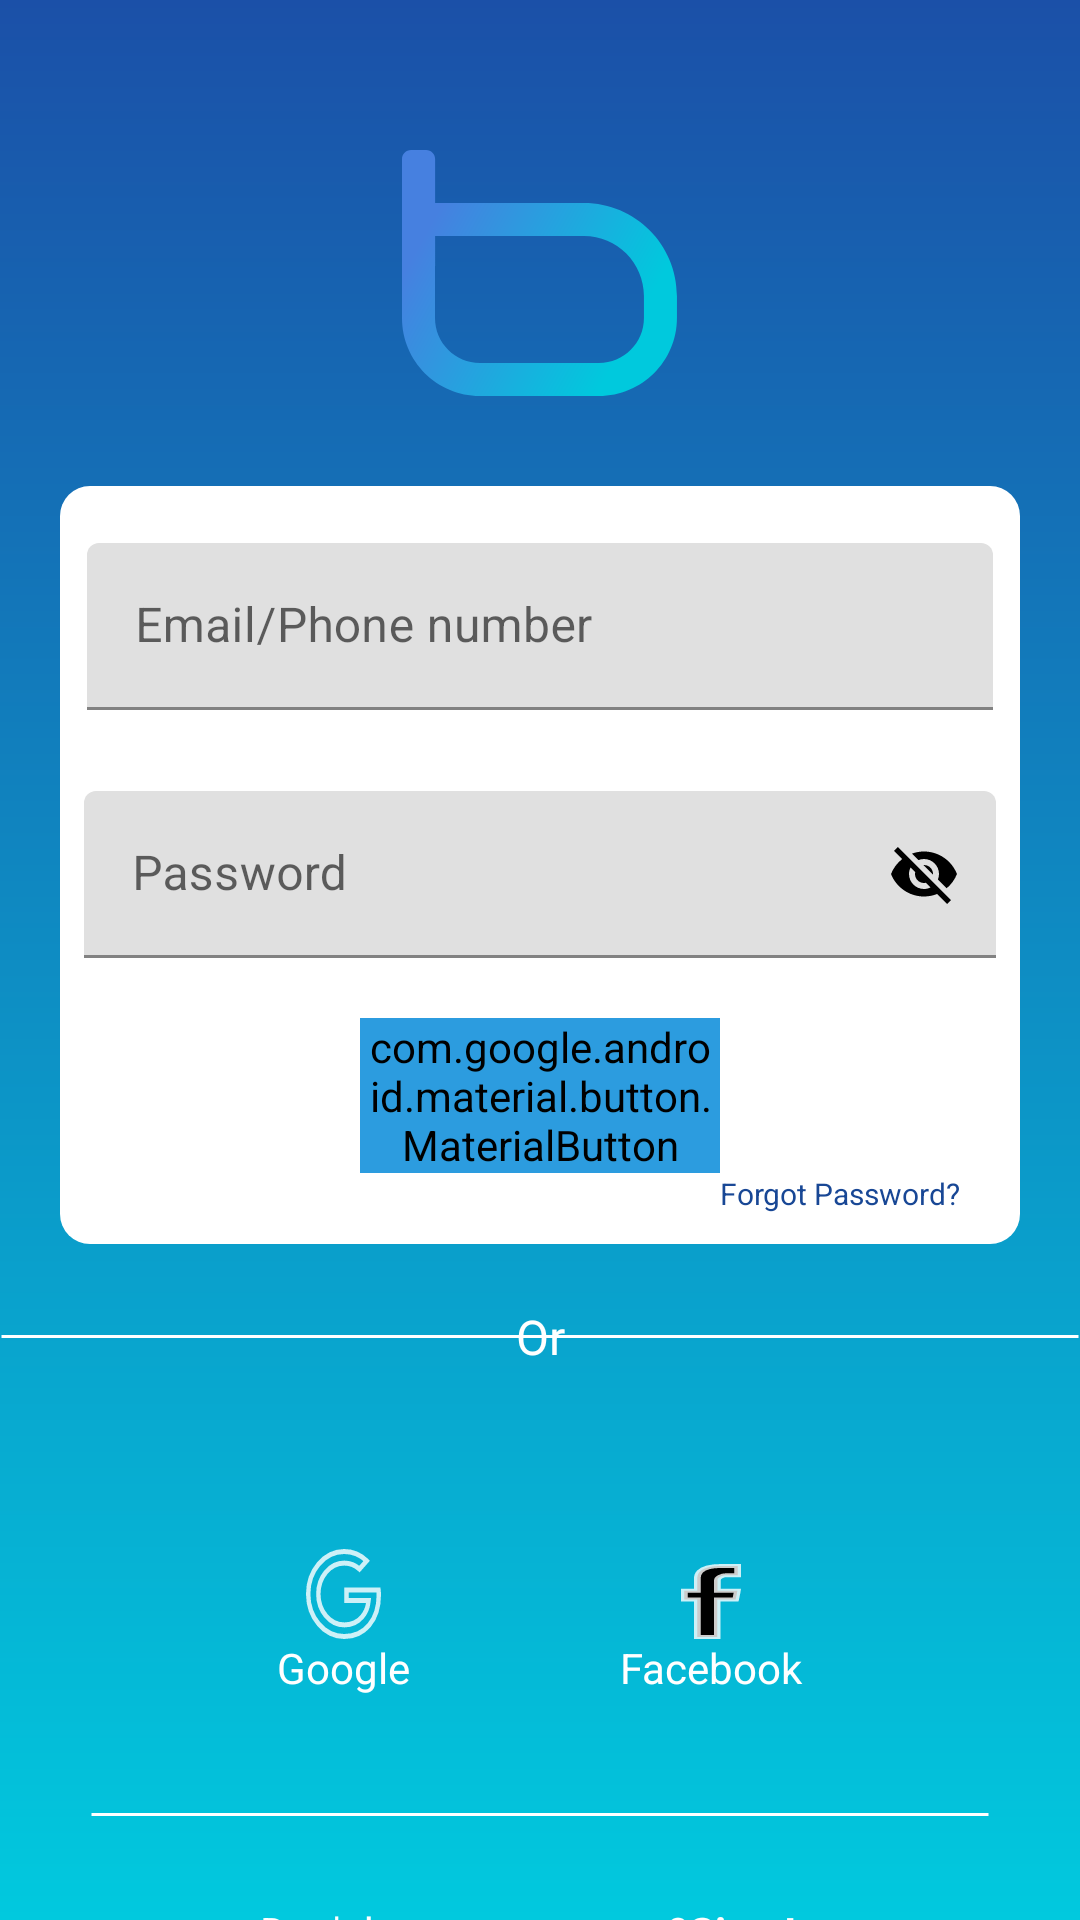

Produce the Android XML layout that renders to this screen, including the resource entries it uses.
<!-- AndroidManifest.xml: application theme Theme.MyBaseApplication -->
<!-- res/layout/fragment_sign_in.xml -->
<?xml version="1.0" encoding="utf-8"?>
<androidx.constraintlayout.widget.ConstraintLayout xmlns:android="http://schemas.android.com/apk/res/android"
    xmlns:app="http://schemas.android.com/apk/res-auto"
    xmlns:tools="http://schemas.android.com/tools"
    android:layout_width="match_parent"
    android:layout_height="match_parent"
    android:background="@drawable/gradient_backgroung"
    tools:context=".ui.signIn.SignInActivity">

    <ImageView
        android:id="@+id/lgbemrr"
        android:layout_width="wrap_content"
        android:layout_marginTop="50dp"
        android:layout_height="wrap_content"
        android:src="@drawable/bemrr"
        app:layout_constraintEnd_toEndOf="parent"
        app:layout_constraintStart_toStartOf="parent"
        app:layout_constraintTop_toTopOf="parent" />

    <androidx.constraintlayout.widget.ConstraintLayout
        android:id="@+id/form"
        android:layout_width="match_parent"
        android:layout_height="wrap_content"
        android:layout_marginStart="20dp"
        android:layout_marginTop="30dp"
        android:layout_marginEnd="20dp"
        android:background="@drawable/squreform"
        app:layout_constraintEnd_toEndOf="parent"
        app:layout_constraintStart_toStartOf="parent"
        app:layout_constraintTop_toBottomOf="@id/lgbemrr">


        <com.google.android.material.textfield.TextInputLayout
            android:id="@+id/signin_email1"
            android:layout_width="match_parent"
            android:layout_height="wrap_content"
            android:layout_marginTop="10dp"
            android:hint="@string/label_email_phone_number"
            android:padding="9dp"
            app:layout_constraintEnd_toEndOf="parent"
            app:layout_constraintStart_toStartOf="parent"
            app:layout_constraintTop_toTopOf="parent">

            <com.google.android.material.textfield.TextInputEditText
                android:id="@+id/edSignInEmail"
                android:layout_width="match_parent"
                android:layout_height="wrap_content" />

        </com.google.android.material.textfield.TextInputLayout>


        <com.google.android.material.textfield.TextInputLayout
            android:id="@+id/edsign_password1"
            android:layout_width="match_parent"
            android:layout_height="wrap_content"
            android:layout_marginTop="10dp"
            android:hint="@string/label_password"
            android:padding="8dp"
            app:endIconMode="password_toggle"
            app:endIconTint="@color/black"
            app:layout_constraintEnd_toEndOf="parent"
            app:layout_constraintStart_toStartOf="parent"
            app:layout_constraintTop_toBottomOf="@id/signin_email1">

            <com.google.android.material.textfield.TextInputEditText
                android:id="@+id/edSignInPassword"
                android:layout_width="match_parent"
                android:layout_height="wrap_content" />

        </com.google.android.material.textfield.TextInputLayout>

        <com.google.android.material.button.MaterialButton
            android:id="@+id/btSignIn"
            android:layout_width="120dp"
            android:layout_height="wrap_content"
            android:layout_marginTop="12dp"
            android:backgroundTint="@color/button_color"
            android:clickable="true"
            android:text="@string/label_sign_in"
            android:textAllCaps="false"
            android:textColor="@color/white"
            app:layout_constraintEnd_toEndOf="parent"
            app:layout_constraintStart_toStartOf="parent"
            app:layout_constraintTop_toBottomOf="@id/edsign_password1"
            app:shapeAppearance="@color/button_color" />

        <RelativeLayout
            android:layout_width="wrap_content"
            android:layout_height="wrap_content"
            android:layout_marginEnd="10dp"
            app:layout_constraintStart_toEndOf="@id/btSignIn"
            app:layout_constraintTop_toBottomOf="@id/btSignIn">

            <TextView
                android:id="@+id/tvforgotPw"
                android:layout_width="wrap_content"
                android:layout_height="wrap_content"
                android:layout_marginBottom="10dp"
                android:text="@string/label_forgot_password"
                android:textColor="@color/forgot_pass"
                android:textSize="10sp" />
        </RelativeLayout>


    </androidx.constraintlayout.widget.ConstraintLayout>

    <TextView
        android:id="@+id/singleLineTextView"
        android:layout_width="match_parent"
        android:layout_height="wrap_content"
        android:layout_marginTop="20dp"
        android:background="@drawable/single_line_background"
        android:drawablePadding="20dp"
        android:gravity="center"
        android:text="@string/label_or"
        android:textAlignment="center"
        android:textColor="@color/white"
        android:textSize="16sp"
        app:layout_constraintTop_toBottomOf="@id/form" />


    <LinearLayout
        android:id="@+id/linear_logo"
        android:layout_width="match_parent"
        android:layout_height="wrap_content"
        android:layout_marginTop="60dp"
        android:gravity="center_horizontal"
        android:orientation="horizontal"
        app:layout_constraintEnd_toEndOf="@id/singleLineTextView"
        app:layout_constraintStart_toStartOf="@id/singleLineTextView"
        app:layout_constraintTop_toBottomOf="@id/singleLineTextView">

        <TextView
            android:id="@+id/lgSignInGoogle"
            android:layout_width="wrap_content"
            android:layout_height="wrap_content"
            android:clickable="true"
            android:drawableTop="@drawable/google_logo"
            android:text="@string/logo_google"
            android:textColor="@color/white" />

        <Space
            android:layout_width="70dp"
            android:layout_height="wrap_content" />

        <TextView
            android:id="@+id/lgSignInFacebook"
            android:layout_width="wrap_content"
            android:layout_height="wrap_content"
            android:clickable="true"
            android:drawableTop="@drawable/facebook_logo"
            android:text="@string/logo_facebook"
            android:textColor="@color/white" />

    </LinearLayout>

    <TextView
        android:id="@+id/singleLine"
        android:layout_width="match_parent"
        android:layout_height="wrap_content"
        android:layout_marginTop="30dp"
        android:background="@drawable/single_line_background"
        android:layout_marginEnd="30dp"
        android:layout_marginStart="30dp"
        app:layout_constraintEnd_toEndOf="@id/linear_logo"
        app:layout_constraintStart_toStartOf="@id/linear_logo"
        app:layout_constraintTop_toBottomOf="@id/linear_logo" />

    <LinearLayout
        android:layout_width="match_parent"
        android:layout_height="wrap_content"
        android:gravity="center"
        android:orientation="horizontal"
        android:layout_marginTop="20dp"
        app:layout_constraintEnd_toEndOf="@id/singleLine"
        app:layout_constraintStart_toStartOf="@id/singleLine"
        app:layout_constraintTop_toBottomOf="@id/singleLine">


        <TextView
            android:id="@+id/tvNotHaveAc"
            android:layout_width="wrap_content"
            android:layout_height="wrap_content"
            android:layout_gravity="center_horizontal"
            android:layout_marginTop="20dp"
            android:text="@string/lable_don_t_have_an_account"
            android:textColor="@color/white"
            android:textSize="14sp" />

        <TextView
            android:id="@+id/tvSignUp"
            android:layout_width="wrap_content"
            android:layout_height="wrap_content"
            android:layout_gravity="center_horizontal"
            android:layout_marginTop="20dp"
            android:text="@string/label_sign_in_underline"
            android:textStyle="bold"
            android:textColor="@color/white"
            android:textSize="14sp" />


    </LinearLayout>


</androidx.constraintlayout.widget.ConstraintLayout>
<!-- resources referenced by this layout -->
<resources>
  <color name="black">#FF000000</color>
  <color name="button_color">#2C9CDF</color>
  <color name="forgot_pass">#184795</color>
  <color name="white">#FFFFFFFF</color>
  <!-- drawable facebook_logo (drawable) -->
  <vector xmlns:android="http://schemas.android.com/apk/res/android"
      android:width="20dp"
      android:height="25dp"
      android:viewportWidth="9"
      android:viewportHeight="19">
  
      <path
          android:fillColor="#000000"
          android:strokeColor="#ffffff"
          android:strokeAlpha="0.8"
          android:strokeWidth="1"
          android:pathData="M1.94589 6.79526H2.44589V6.29526V3.67929C2.44589 3.67061 2.44587 3.66123 2.44585 3.65117C2.44519 3.37952 2.44336 2.61664 2.85271 1.91146C3.2494 1.2281 4.09344 0.5 6.03961 0.5H8.5V2.82993H6.82222C6.44413 2.82993 6.11198 3.0161 5.88777 3.22404C5.67446 3.42188 5.45652 3.73668 5.45652 4.09625V6.28383V6.78383H5.95652H8.45199C8.39597 7.4109 8.32666 7.99462 8.26635 8.45309C8.23874 8.66296 8.21307 8.84616 8.19151 8.99476H5.9401H5.4401V9.49476V18.5H2.44589V9.49381V8.99381H1.94589H0.5V6.79526H1.94589Z" />
  </vector>
  <!-- drawable gradient_backgroung (drawable) -->
  <?xml version="1.0" encoding="utf-8"?>
  <shape xmlns:android="http://schemas.android.com/apk/res/android"
      android:shape="rectangle">
      <gradient
          android:startColor="@color/blue"
          android:endColor="@color/light_blue"
          android:angle="140" />
  </shape>
  <!-- drawable single_line_background (drawable) -->
  <shape xmlns:android="http://schemas.android.com/apk/res/android"
      android:shape="line">
      <stroke
          android:width="1dp"
          android:color="@color/white" /> 
  </shape>
  <!-- drawable squreform (drawable) -->
  <?xml version="1.0" encoding="utf-8"?>
  <shape xmlns:android="http://schemas.android.com/apk/res/android"
      android:shape="rectangle">
      <corners
          android:radius="10dp"/>
      <solid
          android:color="@color/white"/>
      <stroke
  android:color="@color/black"
  
          />
  
  </shape>
  <string name="label_email_phone_number">Email/Phone number</string>
  <string name="label_forgot_password">Forgot Password?</string>
  <string name="label_or">Or</string>
  <string name="label_password">Password</string>
  <string name="label_sign_in">Sign In</string>
  <string name="label_sign_in_underline"> <u>Sign In</u></string>
  <string name="lable_don_t_have_an_account">Don\'t have an account?</string>
  <string name="logo_facebook">Facebook</string>
  <string name="logo_google">Google</string>
  <style name="Theme.MyBaseApplication" parent="Theme.MaterialComponents.DayNight.DarkActionBar">
          
          <item name="colorPrimary">@color/purple_500</item>
          <item name="colorPrimaryVariant">@color/purple_700</item>
          <item name="colorOnPrimary">@color/white</item>
          
          <item name="colorSecondary">@color/teal_200</item>
          <item name="colorSecondaryVariant">@color/teal_700</item>
          <item name="colorOnSecondary">@color/black</item>
          
          <item name="android:statusBarColor">?attr/colorPrimaryVariant</item>
          
      </style>
  <color name="blue">#1B50A8</color>
  <color name="light_blue">#01C9DE</color>
  <color name="purple_500">#FF6200EE</color>
  <color name="purple_700">#FF3700B3</color>
  <color name="teal_200">#FF03DAC5</color>
  <color name="teal_700">#FF018786</color>
</resources>
